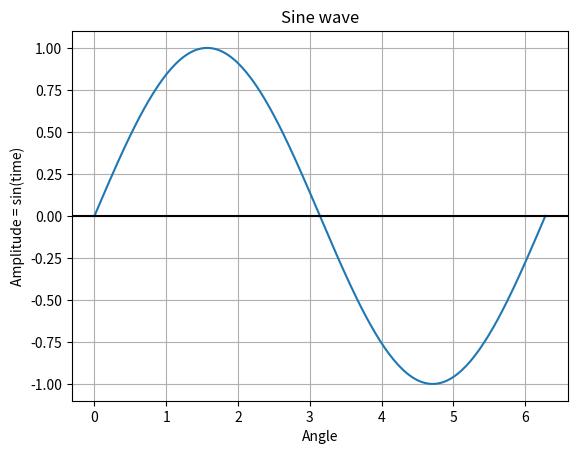

Here is the Python script that generated this plot:
import numpy as np
import matplotlib.pyplot as plot

# init
angle = np.linspace(0, 2 * np.pi, 200) # np.linspace(start, stop, no. samples)
print(angle)
amplitude = np.sin(angle)
print(amplitude)

# plot
plot.plot(angle, amplitude)
plot.title('Sine wave')
plot.xlabel('Angle')
plot.ylabel('Amplitude = sin(time)')
plot.grid(True, which = 'both')
plot.axhline(y = 0, color = 'k')
plot.show()
